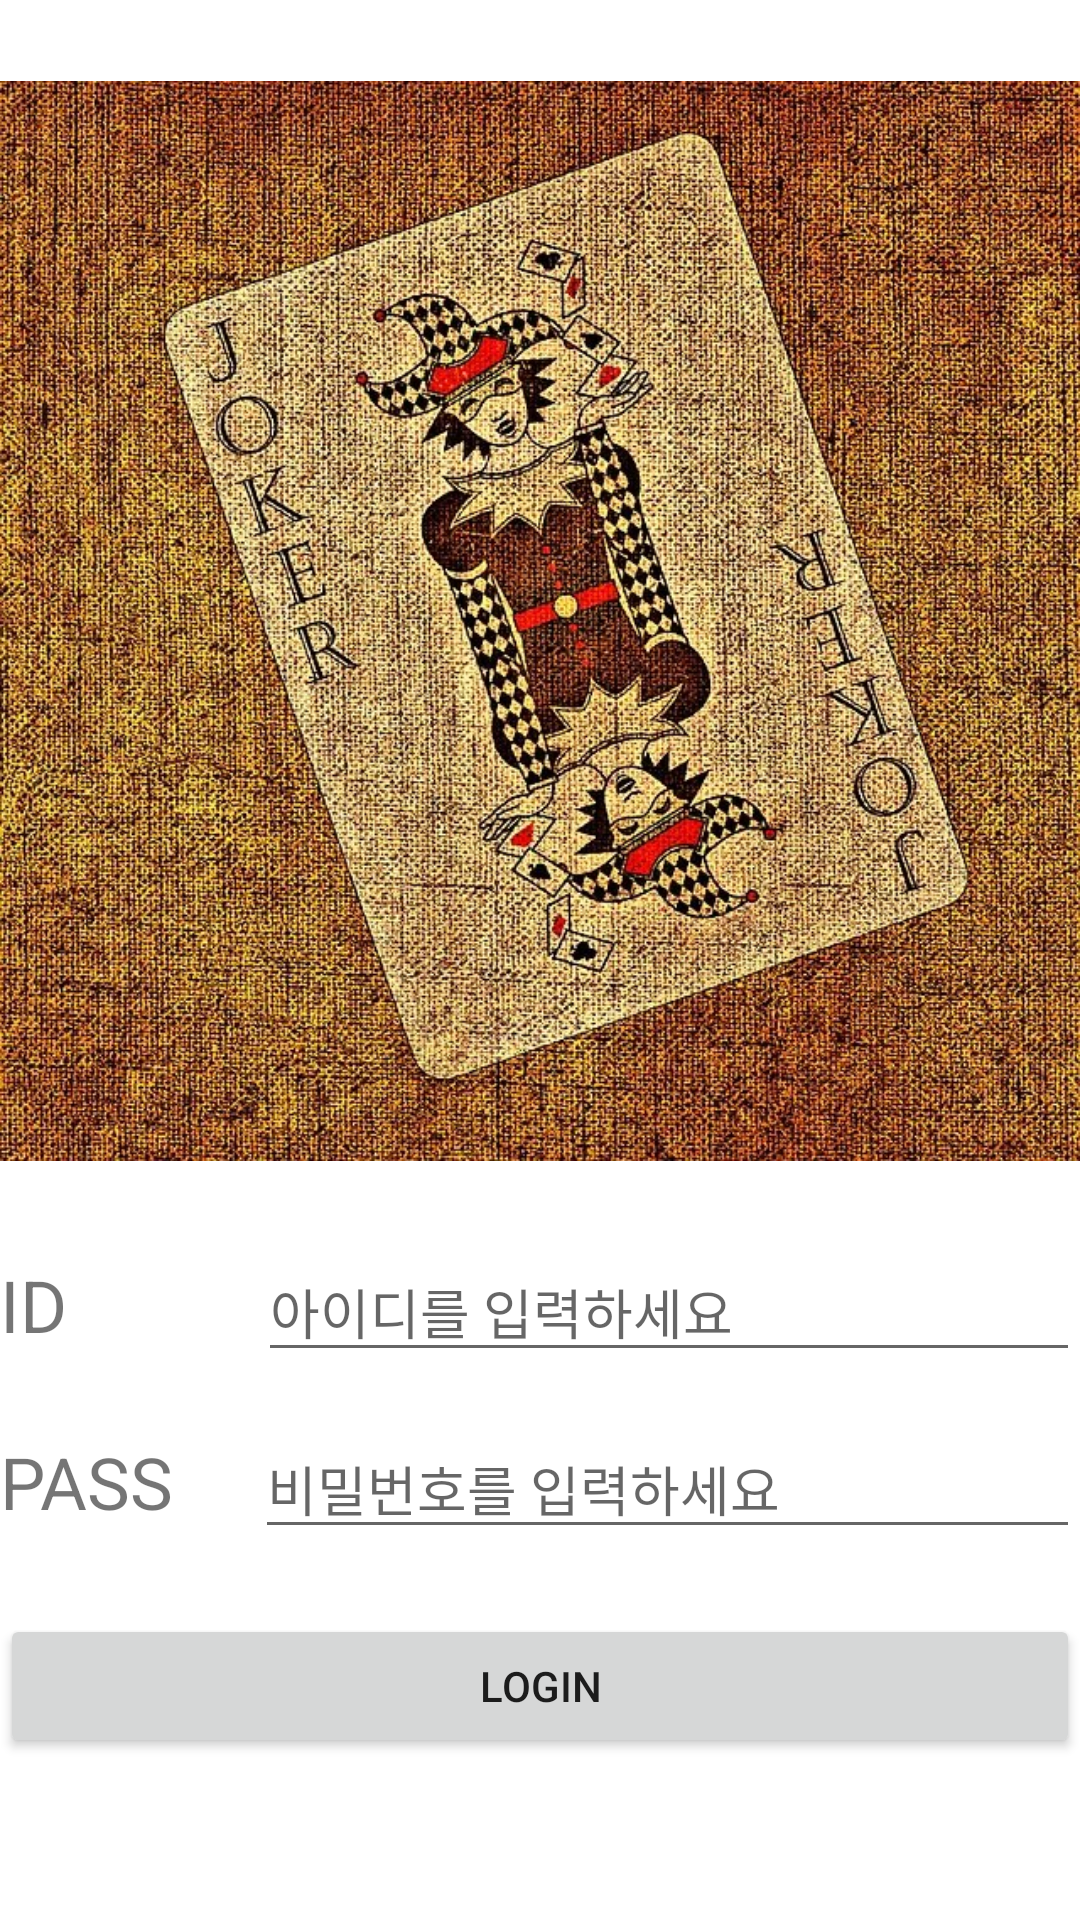

The Android layout XML behind this screen, and the referenced resources:
<!-- AndroidManifest.xml: application theme Theme.MyApp3 -->
<!-- res/layout/activity_main.xml -->
<?xml version="1.0" encoding="utf-8"?>
<androidx.constraintlayout.widget.ConstraintLayout xmlns:android="http://schemas.android.com/apk/res/android"
    xmlns:app="http://schemas.android.com/apk/res-auto"
    xmlns:tools="http://schemas.android.com/tools"
    android:layout_width="match_parent"
    android:layout_height="match_parent"
    tools:context=".MainActivity">

    <LinearLayout
        android:layout_width="0dp"
        android:layout_height="0dp"
        android:orientation="vertical"
        app:layout_constraintBottom_toBottomOf="parent"
        app:layout_constraintEnd_toEndOf="parent"
        app:layout_constraintStart_toStartOf="parent"
        app:layout_constraintTop_toTopOf="parent">

        <ImageView
            android:id="@+id/logo1"
            android:layout_width="match_parent"
            android:layout_height="414dp"
            app:srcCompat="@drawable/logo" />

        <LinearLayout
            android:layout_width="match_parent"
            android:layout_height="59dp"
            android:orientation="horizontal">

            <TextView
                android:id="@+id/textView"
                android:layout_width="wrap_content"
                android:layout_height="wrap_content"
                android:layout_weight="1"
                android:text="ID"
                android:textSize="24sp" />

            <EditText
                android:id="@+id/edit1"
                android:layout_width="wrap_content"
                android:layout_height="wrap_content"
                android:layout_weight="1"
                android:ems="10"
                android:hint="아이디를 입력하세요"
                android:inputType="textPersonName" />
        </LinearLayout>

        <LinearLayout
            android:layout_width="match_parent"
            android:layout_height="65dp"
            android:orientation="horizontal">

            <TextView
                android:id="@+id/textView2"
                android:layout_width="20dp"
                android:layout_height="wrap_content"
                android:layout_weight="1"
                android:text="PASS"
                android:textSize="24sp" />

            <EditText
                android:id="@+id/edit2"
                android:layout_width="wrap_content"
                android:layout_height="wrap_content"
                android:layout_weight="1"
                android:ems="10"
                android:hint="비밀번호를 입력하세요"
                android:inputType="textPersonName" />
        </LinearLayout>

        <Button
            android:id="@+id/button1"
            android:layout_width="match_parent"
            android:layout_height="wrap_content"
            android:text="LOGIN" />

        <TextView
            android:id="@+id/text1"
            android:layout_width="match_parent"
            android:layout_height="wrap_content" />

    </LinearLayout>
</androidx.constraintlayout.widget.ConstraintLayout>
<!-- resources referenced by this layout -->
<resources>
  <!-- drawable logo: jpg bitmap (drawable-v24, 262118 bytes) -->
  <style name="Theme.MyApp3" parent="Theme.MaterialComponents.DayNight.NoActionBar">
          
          <item name="colorPrimary">@color/purple_500</item>
          <item name="colorPrimaryVariant">@color/purple_700</item>
          <item name="colorOnPrimary">@color/white</item>
          
          <item name="colorSecondary">@color/teal_200</item>
          <item name="colorSecondaryVariant">@color/teal_700</item>
          <item name="colorOnSecondary">@color/black</item>
          
          <item name="android:statusBarColor" tools:targetApi="l">?attr/colorPrimaryVariant</item>
          
      </style>
  <!-- not gathered from this repository: default colours our renderer supplied (Android Studio template values) -->
  <color name="purple_500">#FF6200EE</color>
  <color name="purple_700">#FF3700B3</color>
  <color name="teal_200">#FF03DAC5</color>
  <color name="teal_700">#FF018786</color>
  <color name="black">#FF000000</color>
  <color name="white">#FFFFFFFF</color>
</resources>
